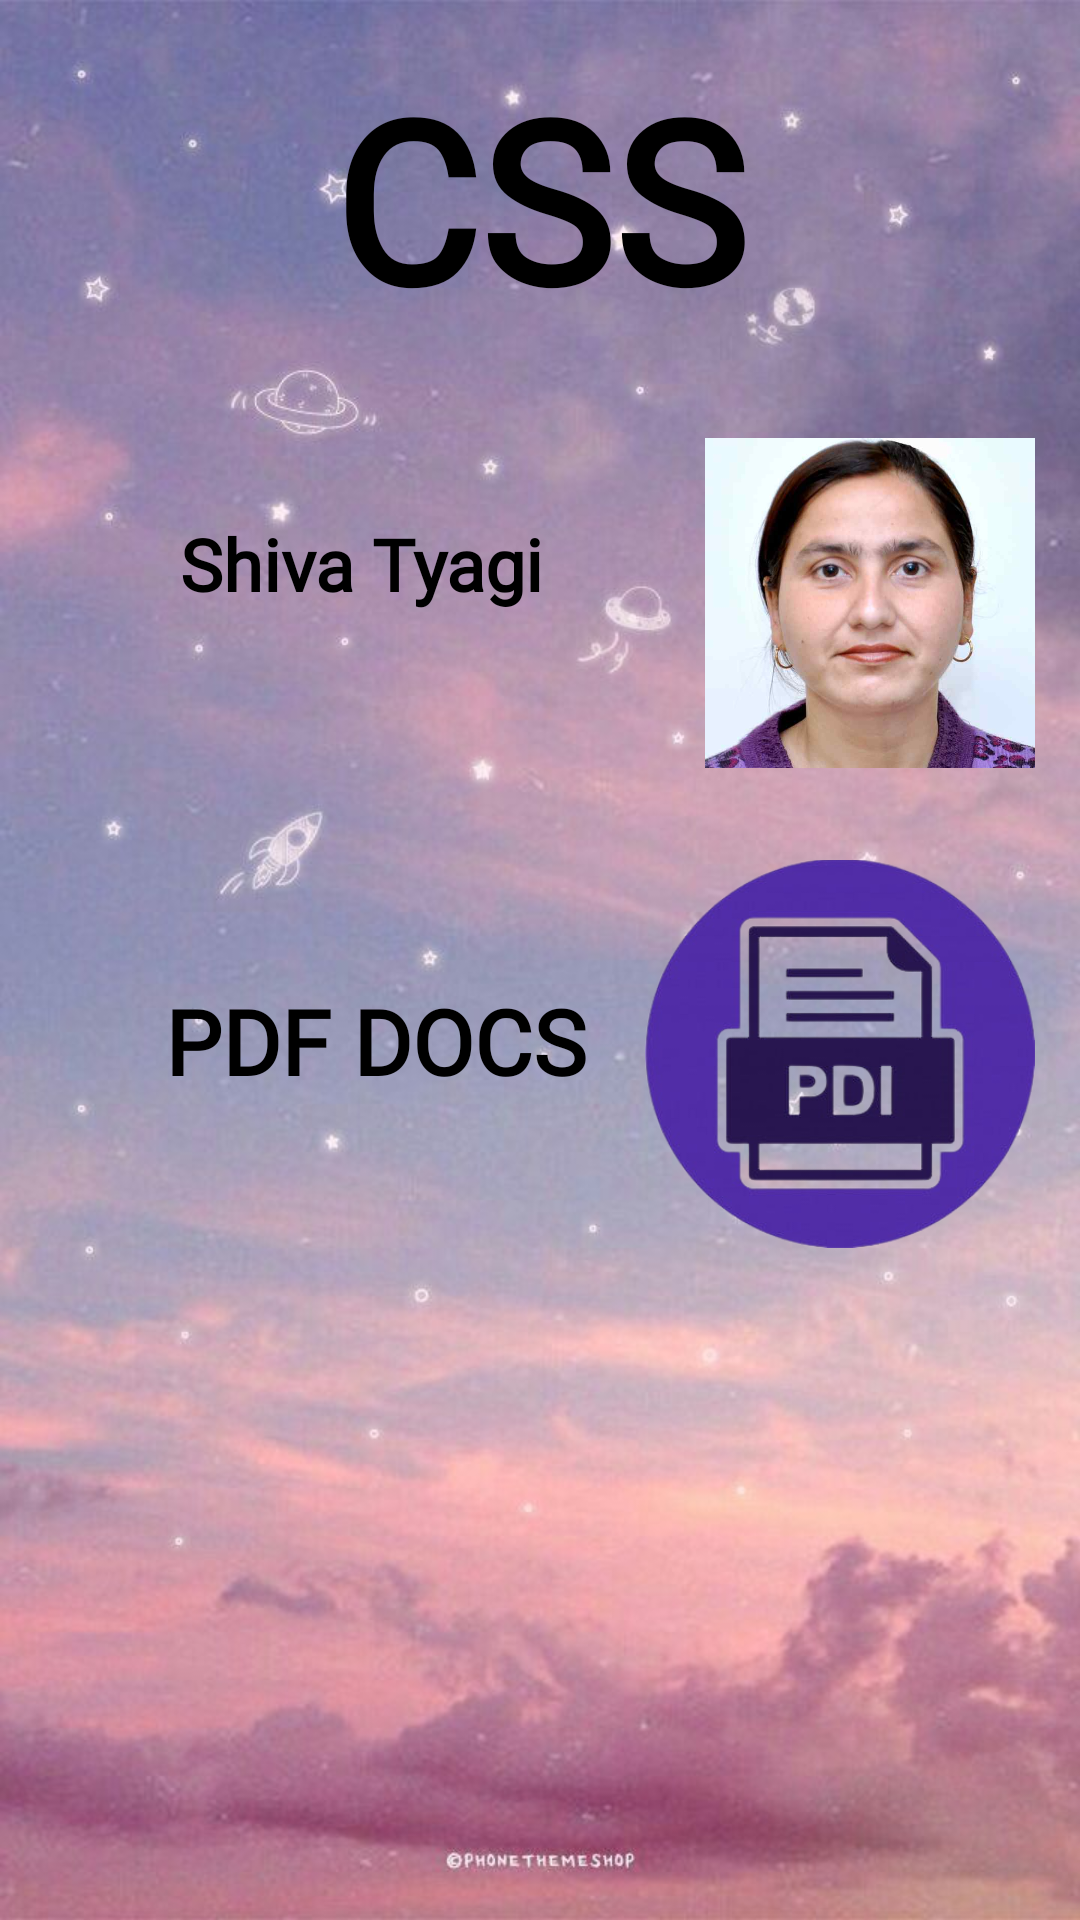

Write the Android layout XML for this screen, with the resource values it uses.
<!-- AndroidManifest.xml: application theme Theme.ChatsApp -->
<!-- res/layout/activity_physics.xml -->
<?xml version="1.0" encoding="utf-8"?>
<ScrollView xmlns:android="http://schemas.android.com/apk/res/android"
    xmlns:app="http://schemas.android.com/apk/res-auto"
    xmlns:tools="http://schemas.android.com/tools"
    android:layout_width="match_parent"
    android:layout_height="match_parent"
    tools:context="com.vaibhav.AKGECchat.Screens.Physics"
    android:background="@drawable/bg5">

    <LinearLayout
        android:layout_width="match_parent"
        android:layout_height="wrap_content"
        android:orientation="vertical"
        android:layout_margin="15dp">

        <TextView
            android:layout_width="match_parent"
            android:layout_height="wrap_content"
            android:fontFamily="@font/berkshire_swash"
            android:gravity="center"
            android:padding="1dp"
            android:text="CSS"
            android:textColor="@color/black"
            android:textSize="75sp"
            android:textStyle="bold" />
        <RelativeLayout
            android:layout_width="match_parent"
            android:layout_height="150dp"
            android:id="@+id/joinPhysics"
            android:layout_marginTop="10dp">

            <RelativeLayout
                android:layout_width="match_parent"
                android:layout_height="125dp"
                android:layout_marginStart="15dp"
                android:layout_marginTop="15dp"
                android:layout_marginEnd="15dp"
                android:layout_marginBottom="15dp"
                android:background="@drawable/round_bk2">

                <TextView
                    android:layout_width="wrap_content"
                    android:layout_height="wrap_content"
                    android:layout_margin="5dp"
                    android:fontFamily="@font/arbutus_slab"
                    android:padding="25dp"
                    android:text="Shiva Tyagi"
                    android:textColor="@color/black"
                    android:textSize="24sp"
                    android:textStyle="bold" />
            </RelativeLayout>

            <ImageView
                android:layout_width="110dp"
                android:layout_height="150dp"
                android:layout_alignParentEnd="true"
                android:layout_marginTop="-1dp"
                android:src="@drawable/shivatyagi"
                />

        </RelativeLayout>
        <RelativeLayout
            android:layout_width="match_parent"
            android:layout_height="150dp"
            android:id="@+id/pdfPhy"
            android:layout_marginTop="10dp">

            <RelativeLayout
                android:layout_width="match_parent"
                android:layout_height="125dp"
                android:background="@drawable/round_bk5"
                android:layout_margin="15dp">

                <TextView
                    android:layout_width="wrap_content"
                    android:layout_height="wrap_content"
                    android:fontFamily="@font/arbutus_slab"
                    android:text="PDF DOCS"
                    android:textColor="@color/black"
                    android:textSize="30sp"
                    android:textStyle="bold"
                    android:padding="25dp"/>
            </RelativeLayout>
            <ImageView
                android:layout_width="130dp"
                android:layout_height="130dp"
                android:layout_alignParentEnd="true"
                android:layout_marginTop="-1dp"
                android:src="@drawable/pdf" />

        </RelativeLayout>
    </LinearLayout>

</ScrollView>
<!-- resources referenced by this layout -->
<resources>
  <!-- drawable bg5: jpg bitmap (drawable, 69201 bytes) -->
  <!-- drawable pdf: png bitmap (drawable, 67589 bytes) -->
  <!-- drawable shivatyagi: jpg bitmap (drawable, 21243 bytes) -->
  <style name="Theme.ChatsApp" parent="Theme.MaterialComponents.DayNight.DarkActionBar">
          
          <item name="colorPrimary">#3A77D1</item>
          <item name="colorPrimaryVariant">#3167B7</item>
          <item name="colorOnPrimary">@color/white</item>
          
          <item name="colorSecondary">@color/teal_200</item>
          <item name="colorSecondaryVariant">@color/teal_700</item>
          <item name="colorOnSecondary">@color/black</item>
          
          <item name="android:statusBarColor" tools:targetApi="l">?attr/colorPrimaryVariant</item>
          
      </style>
  <!-- not gathered from this repository: default colours our renderer supplied (Android Studio template values) -->
  <color name="teal_200">#FF03DAC5</color>
  <color name="teal_700">#FF018786</color>
  <color name="black">#FF000000</color>
  <color name="white">#FFFFFFFF</color>
</resources>
